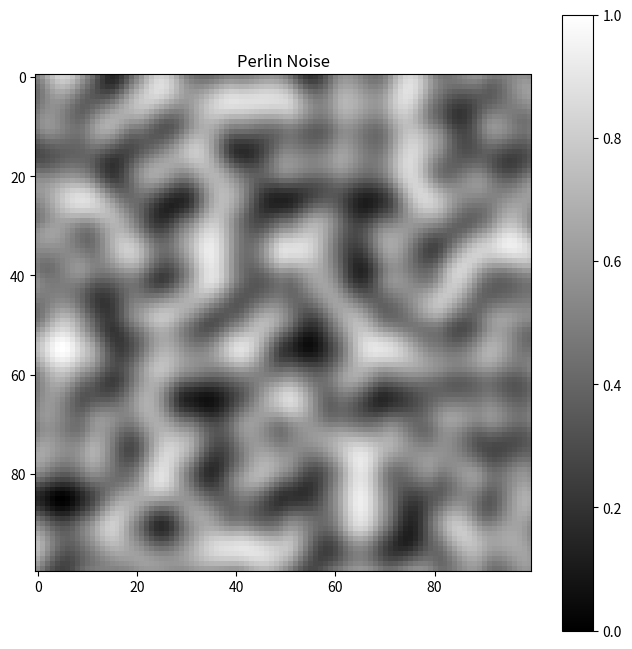

Source code (Python):
import numpy as np
import matplotlib.pyplot as plt

# Helper function to create a random gradient
def random_gradient():
    angle = np.random.uniform(0, 2 * np.pi)
    return np.array([np.cos(angle), np.sin(angle)])

# Helper function to compute dot product between distance and gradient vectors
def dot_grid_gradient(ix, iy, x, y, gradients):
    # Distance vectors
    dx, dy = x - ix, y - iy
    # Gradient vector from the grid
    gradient = gradients[ix, iy]
    # Dot product
    return dx * gradient[0] + dy * gradient[1]

# Smoothstep function
def smoothstep(t):
    return t * t * (3 - 2 * t)

# Perlin Noise function
def perlin_noise(x, y, gradients):
    # Determine grid cell coordinates
    x0, y0 = int(x), int(y)
    x1, y1 = x0 + 1, y0 + 1

    # Determine interpolation weights
    sx, sy = smoothstep(x - x0), smoothstep(y - y0)

    # Interpolate between grid point gradients
    n0 = dot_grid_gradient(x0, y0, x, y, gradients)
    n1 = dot_grid_gradient(x1, y0, x, y, gradients)
    ix0 = n0 + sx * (n1 - n0)

    n0 = dot_grid_gradient(x0, y1, x, y, gradients)
    n1 = dot_grid_gradient(x1, y1, x, y, gradients)
    ix1 = n0 + sx * (n1 - n0)

    return ix0 + sy * (ix1 - ix0)

# Generate Perlin Noise across a grid
def generate_perlin_noise(width, height, scale):
    # Create a grid of random gradient vectors
    gradients = np.array([[random_gradient() for _ in range(width + 1)] for _ in range(height + 1)])
    noise = np.zeros((width, height))

    # Compute the noise values
    for i in range(width):
        for j in range(height):
            x, y = i / scale, j / scale  # Scale coordinates
            noise[i, j] = perlin_noise(x, y, gradients)

    # Normalize to range [0, 1]
    noise = (noise - noise.min()) / (noise.max() - noise.min())
    return noise

# Parameters
width, height = 100, 100
scale = 10

# Generate noise
perlin_noise_result = generate_perlin_noise(width, height, scale)

# Plotting the generated Perlin noise
plt.figure(figsize=(8, 8))
plt.imshow(perlin_noise_result, cmap='gray')
plt.title('Perlin Noise')
plt.colorbar()
plt.show()
